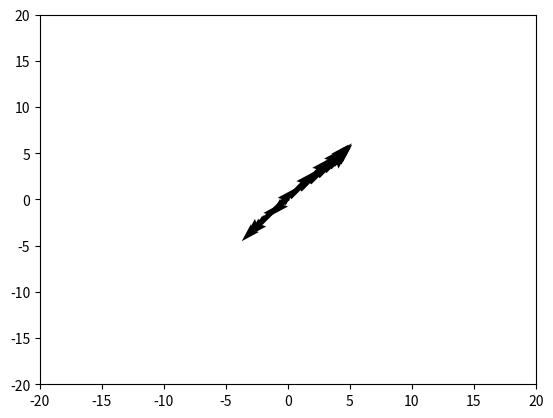

This figure's Python source:
import numpy as np
import math
from matplotlib.pyplot import plot, show, quiver
import matplotlib.pyplot as plt

def samplePoints(equations, pointList, sampleRate):
    sampledTimes = []
    sampledXPoints = []
    sampledYPoints = []
    sampledThetaPoints = []

    pointTimeList = []

    for i in range(0, len(pointList)):
        pointTimeList.append(pointList[i][0])

    # print("TIMES: ", pointTimeList)

    xEquations = equations[0]
    yEquations = equations[1]
    thetaEquations = equations[2]

    currentEquationIndex = 0

    for i in range(sampleRate * pointList[-1][0]):
        time = (i)/(sampleRate)

        for i in range(0, len(pointTimeList) - 1):
            if(time >= pointTimeList[i] and time <= pointTimeList[i+1]):
                currentEquationIndex = i
                break

        currentXEquation = xEquations[i * 6: (i * 6) + 6]
        currentYEquation = yEquations[i * 6: (i * 6) + 6]
        currentThetaEquation = thetaEquations[i * 6: (i * 6) + 6]

        sampledX = currentXEquation[0] + (currentXEquation[1] * time) + (currentXEquation[2] * (time ** 2)) + (currentXEquation[3] * (time ** 3)) + (currentXEquation[4] * (time ** 4)) + (currentXEquation[5] * (time ** 5))
        sampledY = currentYEquation[0] + (currentYEquation[1] * time) + (currentYEquation[2] * (time ** 2)) + (currentYEquation[3] * (time ** 3)) + (currentYEquation[4] * (time ** 4)) + (currentYEquation[5] * (time ** 5))
        sampledTheta = currentThetaEquation[0] + (currentThetaEquation[1] * time) + (currentThetaEquation[2] * (time ** 2)) + (currentThetaEquation[3] * (time ** 3)) + (currentThetaEquation[4] * (time ** 4)) + (currentThetaEquation[5] * (time ** 5))

        sampledXPoints.append(sampledX)
        sampledYPoints.append(sampledY)
        sampledThetaPoints.append(sampledTheta)

        sampledTimes.append(time)

    sampledXVelocities = [0]
    sampledYVelocities = [0]

    for i in range(1, len(sampledXPoints)):
        sampledXVelocities.append((sampledXPoints[i] - sampledXPoints[i - 1])/(1/sampleRate))
        sampledYVelocities.append((sampledYPoints[i] - sampledYPoints[i - 1])/(1/sampleRate))

    print("TIMES: ", sampledTimes)
    print("X: ", sampledXPoints)
    print("Y: ", sampledYPoints)
    print("Theta: ", sampledThetaPoints)

    # plot(sampledXPoints, sampledYPoints)
    print(len(sampledXPoints))
    print(len(sampledYPoints))
    print(len(sampledXVelocities))
    print(len(sampledYVelocities))

    sampledXArray = np.array(sampledXPoints)
    sampledYArray = np.array(sampledYPoints)

    # totalPoints = []

    # for x, y in zip(sampledXPoints, sampledYPoints):
    #     totalPoints.append([x, y])

    # print("TOTAL POINTS: ", totalPoints)

    print("XVEL: ", sampledXVelocities)

    quiver(sampledXArray, sampledYArray, sampledXVelocities, sampledYVelocities)
    plt.xlim([-20, 20])
    plt.ylim([-20, 20])
    show()

def generateSplineCurves(points):
    overallSysEqArray = []
    xArray = []
    yArray = []
    thetaArray = []
    overallOutputArray = []

    size = (len(points) - 1) * 6
    print(size)
    # print(overallSysEqArray)
    for i in range(len(points) - 1):
        currentPoint = points[i]
        nextPoint = points[i+1]
        if(i == 0):
            xArray.append(0)
            yArray.append(0)
            thetaArray.append(0)
            startPad = [0 for j in range(0, i * 6)]
            # eq = startPad + [0, 1, 2 * currentPoint[0], 3 * (currentPoint[0] ** 2)]
            eq = startPad + [0, 1, 2 * currentPoint[0], 3 * (currentPoint[0] ** 2), 4 * (currentPoint[0] ** 3), 5 * (currentPoint[0] ** 4)]
            # eq = startPad + [0, 1, 0, 0]
            firstEndPad = [0 for j in range(0, (size - len(eq)))]
            overallSysEqArray.append(eq + firstEndPad)
            print("ORIGINAL SLOPE: ", eq + firstEndPad)
            # overallSysEqArray[((i) * 4)][(i) * 4:((i) * 4)+4] = eq
        
        startPad = [0 for j in range(0, i * 6)]

        if(i == len(points) - 2):
            firstEq = startPad + [1, currentPoint[0], currentPoint[0] ** 2, currentPoint[0] ** 3, currentPoint[0] ** 4, currentPoint[0] ** 5]
            secondEq = startPad + [1, nextPoint[0], nextPoint[0] ** 2, nextPoint[0] ** 3, nextPoint[0] ** 4, nextPoint[0] ** 5]
            velocityEq = startPad + [0, 1,  2 * nextPoint[0], 3 * (nextPoint[0] ** 2), 4 * (nextPoint[0] ** 3), 5 * (nextPoint[0] ** 4)]
            accelerationEq = startPad + [0, 0,  2, 6 * (nextPoint[0]), 12 * (nextPoint[0] ** 2), 20 * (nextPoint[0] ** 3)]
            jerkEq = startPad + [0, 0, 0, 6, 24 * nextPoint[0], 60 * (nextPoint[0] ** 2)]
        else:
            firstEq = startPad + [1, currentPoint[0], currentPoint[0] ** 2, currentPoint[0] ** 3, currentPoint[0] ** 4, currentPoint[0] ** 5]
            secondEq = startPad + [1, nextPoint[0], nextPoint[0] ** 2, nextPoint[0] ** 3, nextPoint[0] ** 4, nextPoint[0] ** 5]
            velocityEq = startPad + [0, 1,  2 * nextPoint[0], 3 * (nextPoint[0] ** 2), 4 * (nextPoint[0] ** 3), 5 * (nextPoint[0] ** 4), 0, -1,  -2 * nextPoint[0], -3 * (nextPoint[0] ** 2), -4 * (nextPoint[0] ** 3), -5 * (nextPoint[0] ** 4)]
            accelerationEq = startPad + [0, 0,  2, 6 * (nextPoint[0]), 12 * (nextPoint[0] ** 2), 20 * (nextPoint[0] ** 3), 0, 0,  -2, -6 * (nextPoint[0]), -12 * (nextPoint[0] ** 2), -20 * (nextPoint[0] ** 3)]
            jerkEq = startPad + [0, 0, 0, 6, 24 * nextPoint[0], 60 * (nextPoint[0] ** 2), 0, 0, 0, -6, -24 * nextPoint[0], -60 * (nextPoint[0] ** 2)]
        snapEq = startPad + [0, 0, 0, 0, 24, 120 * nextPoint[0], 0, 0, 0, 0, -24, -120 * nextPoint[0]]

        firstEndPad = [0 for j in range(0, size - len(firstEq))]
        secondEndPad = [0 for j in range(0, size - len(secondEq))]
        velEndPad = [0 for j in range(0, size - len(velocityEq))]
        accEndPad = [0 for j in range(0, size - len(accelerationEq))]
        jerkEndPad = [0 for j in range(0, size - len(jerkEq))]

        overallSysEqArray.append(firstEq + firstEndPad)
        overallSysEqArray.append(secondEq + secondEndPad)
        overallSysEqArray.append(velocityEq + velEndPad)
        overallSysEqArray.append(accelerationEq + accEndPad)
        overallSysEqArray.append(jerkEq + jerkEndPad)
        
        # print("FIRST: ", len(firstEq + firstEndPad))
        # print("SECOND: ", len(secondEq + secondEndPad))
        # print("VEL: ", len(velocityEq + velEndPad))
        # print("ACC: ", len(accelerationEq + accEndPad))
        # print("JERK: ", len(jerkEq + jerkEndPad))
        
        print("FIRST: ", (firstEq + firstEndPad))
        print("SECOND: ", (secondEq + secondEndPad))
        print("VEL EQ: ", velocityEq + velEndPad)
        print("ACC EQ: ", accelerationEq + accEndPad)
        print("JERK EQ: ", jerkEq + jerkEndPad)
        
        xArray.append(currentPoint[1])
        xArray.append(nextPoint[1])
        xArray.append(0)
        xArray.append(0)
        xArray.append(0)

        yArray.append(currentPoint[2])
        yArray.append(nextPoint[2])
        yArray.append(0)
        yArray.append(0)
        yArray.append(0)

        thetaArray.append(currentPoint[3])
        thetaArray.append(nextPoint[3])
        thetaArray.append(0)
        thetaArray.append(0)
        thetaArray.append(0)

        if(i <= len(points) - 3):
            snapEndPad = [0 for j in range(0, size - len(snapEq))]
            overallSysEqArray.append(snapEq + snapEndPad)
            # print("SNAP: ", len(snapEq + snapEndPad))
            print("SNAP: ", snapEq + snapEndPad)
            xArray.append(0)
            yArray.append(0)
            thetaArray.append(0)

    # print(len(overallSysEqArray))
    print(overallSysEqArray)
    print("XMATRIX: ", xArray)
    # print("Y LENGTH: ", len(yArray))

    overallSysEqArray = np.array(overallSysEqArray)

    xMatrix = np.array(xArray)
    yMatrix = np.array(yArray)
    thetaMatrix = np.array(thetaArray)

    M = np.linalg.inv(overallSysEqArray)

    xCoefficients = np.matmul(M, xMatrix)
    yCoefficients = np.matmul(M, yMatrix)
    thetaCoefficients = np.matmul(M, thetaMatrix)

    print("X COEF:", xCoefficients)

    samplePoints([xCoefficients, yCoefficients, thetaCoefficients], pointList, 10)

# pointList = [[1, 1, 2, 0], [1.5, 3, 1, math.pi/4], [2, 5, 4, math.pi/2], [3, 8, 0, (3/4) * math.pi]]

pointList = [[0, 0, 0, 0], [1, 1, 1, math.pi/4], [2, 4, 4, math.pi/2]]#, [3, 8, 0, (3/4) * math.pi], [4, 10, 12, (3/4) * math.pi], [5, 10, 10, (3/4) * math.pi], [6, 9, 15, (3/4) * math.pi]]
generateSplineCurves(pointList)